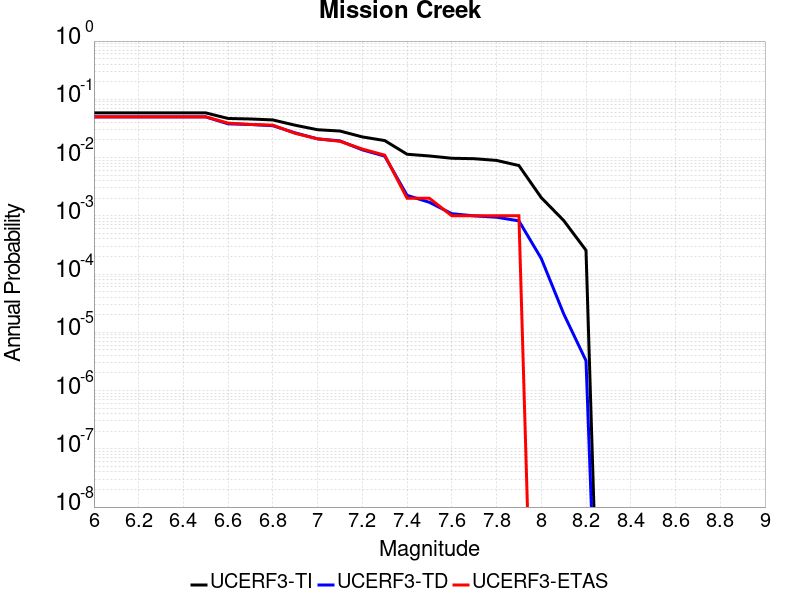

The table this chart was drawn from, first rows:
Magnitude, UCERF3-TI Prob, UCERF3-TD Prob, UCERF3-ETAS Prob
6.0, 0.05848, 0.04985, 0.05
6.1, 0.05848, 0.04985, 0.05
6.2, 0.05848, 0.04985, 0.05
6.3, 0.05848, 0.04985, 0.05
6.4, 0.05848, 0.04985, 0.05
6.5, 0.05848, 0.04985, 0.05
6.6, 0.04688, 0.0379, 0.039
6.7, 0.04597, 0.03696, 0.037
6.8, 0.04425, 0.03518, 0.036
6.9, 0.03588, 0.02653, 0.026
7.0, 0.03005, 0.02089, 0.021
7.1, 0.02853, 0.01934, 0.019
7.2, 0.02262, 0.01356, 0.014
7.3, 0.01958, 0.0106, 0.011
7.4, 0.0114, 0.002248, 0.002
7.5, 0.01065, 0.001704, 0.002
7.6, 0.009727, 0.001087, 0.001
7.7, 0.009561, 9.98053E-4, 0.001
7.8, 0.008932, 9.4663096E-4, 0.001
7.9, 0.007297, 8.1785105E-4, 0.001
8.0, 0.002049, 1.8486046E-4, 0.0
8.1, 8.328369E-4, 2.0859146E-5, 0.0
8.2, 2.5565817E-4, 3.258031E-6, 0.0
